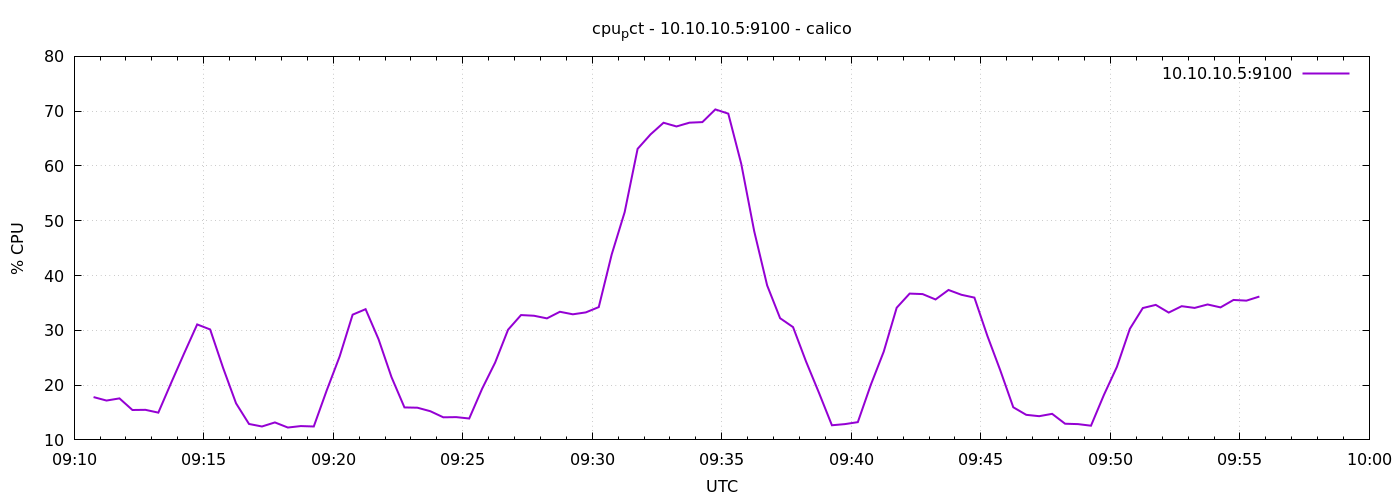

The table this chart was drawn from, first rows:
1776762645	17.81428571428565
1776762675	17.18
1776762705	17.58
1776762735	15.46
1776762765	15.49
1776762795	14.98
1776762825	20.46
1776762855	25.83
1776762885	31.08
1776762915	30.16
1776762945	23.15
1776762975	16.68
1776763005	12.91
1776763035	12.45
1776763065	13.19
1776763095	12.26
1776763125	12.52
1776763155	12.45
1776763185	19.04
1776763215	25.25
1776763245	32.86
1776763275	33.86
1776763305	28.38
1776763335	21.46
1776763365	15.93
1776763395	15.88
1776763425	15.23
1776763455	14.12
1776763485	14.16
1776763515	13.9
1776763545	19.35
1776763575	24.11
1776763605	30.11
1776763635	32.79
1776763665	32.66
1776763695	32.18
1776763725	33.39
1776763755	32.92
1776763785	33.27
1776763815	34.24
1776763845	43.85
1776763875	51.57
1776763905	63.12
1776763935	65.77
1776763965	67.89
1776763995	67.21
1776764025	67.9
1776764055	68
1776764085	70.32
1776764115	69.55
1776764145	60.39
1776764175	48.1
1776764205	38.2
1776764235	32.21
1776764265	30.59
1776764295	24.32
1776764325	18.6
1776764355	12.67
1776764385	12.88
1776764415	13.24
1776764445	20.04
... 30 more rows
